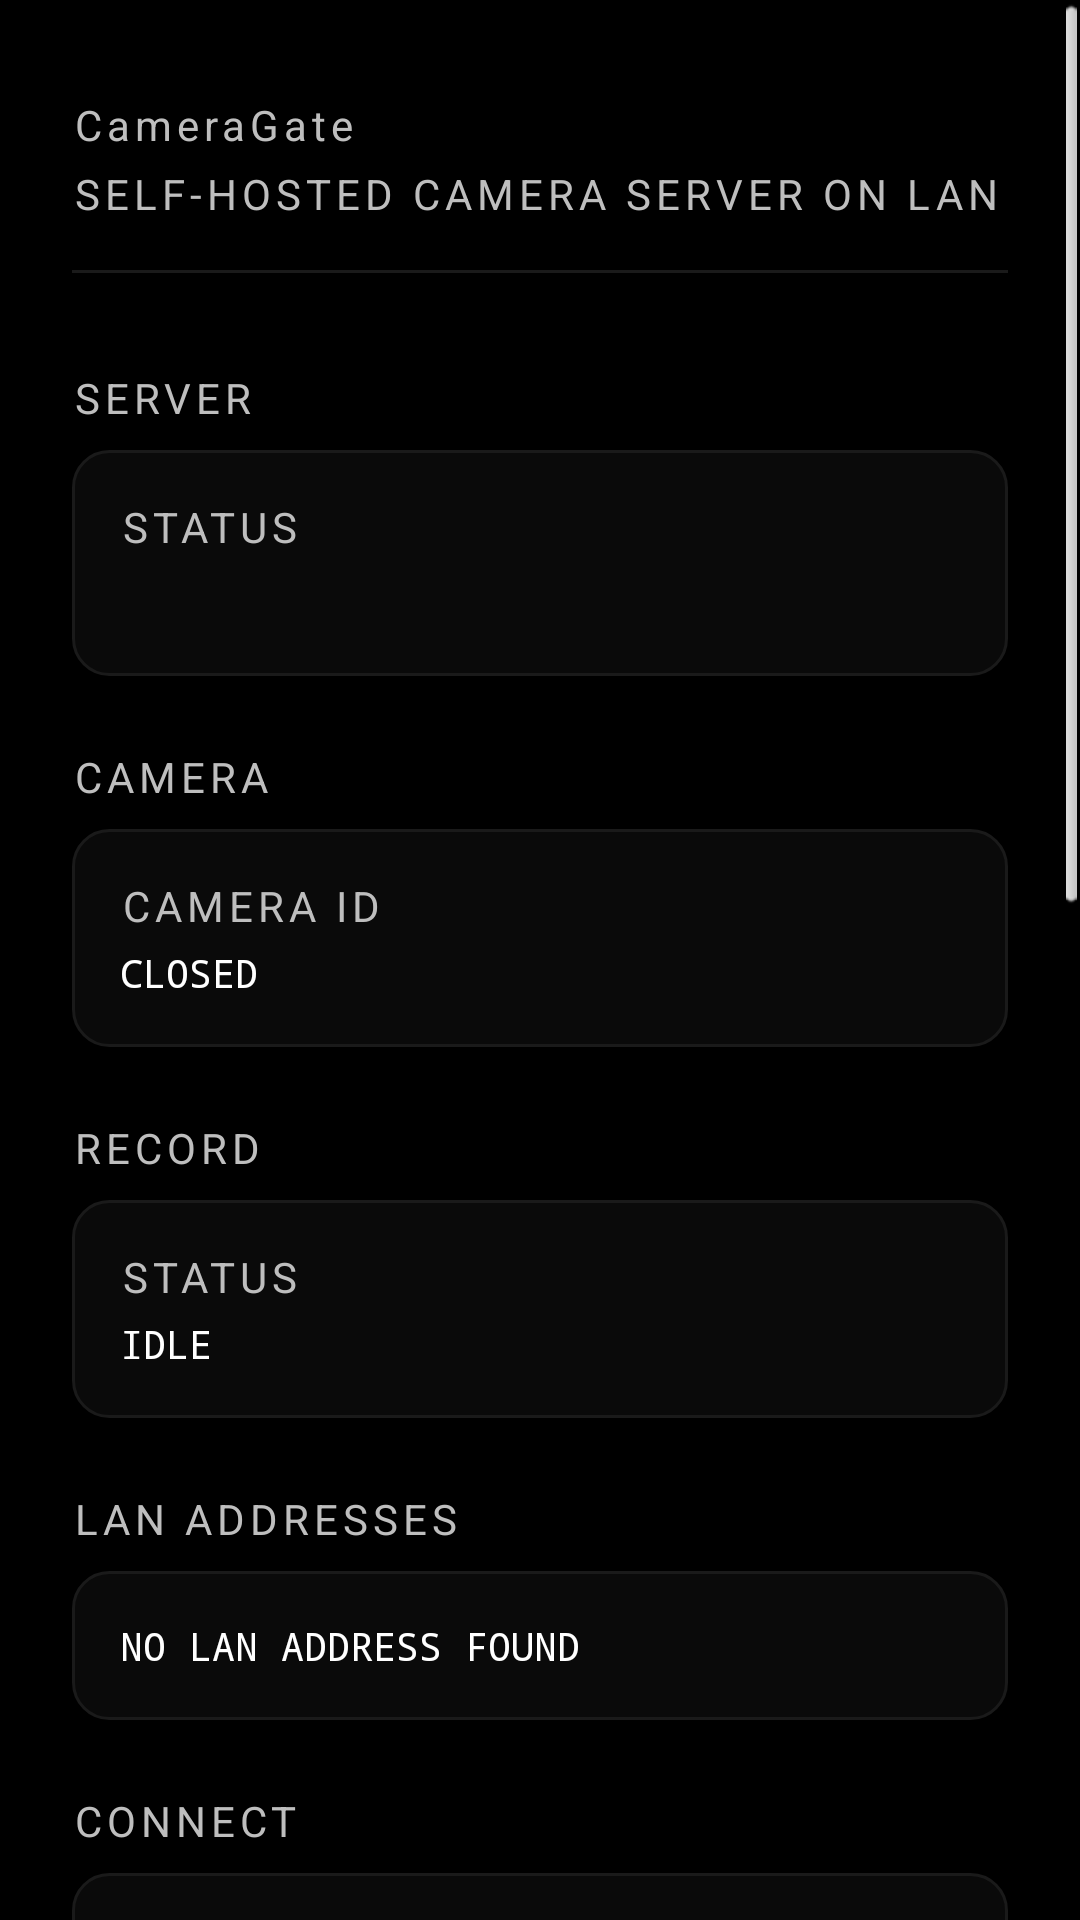

Reconstruct the res/layout file that produces this screen, plus the resources it refers to.
<!-- AndroidManifest.xml: activity theme LaunchTheme -->
<!-- res/layout/activity_main.xml -->
<?xml version="1.0" encoding="utf-8"?>
<ScrollView xmlns:android="http://schemas.android.com/apk/res/android"
    android:layout_width="match_parent"
    android:layout_height="match_parent"
    android:background="@color/background"
    android:fillViewport="true">

    <LinearLayout
        android:layout_width="match_parent"
        android:layout_height="wrap_content"
        android:orientation="vertical"
        android:paddingLeft="24dp"
        android:paddingRight="24dp"
        android:paddingTop="32dp"
        android:paddingBottom="32dp">

        
        <TextView
            style="@style/AppTitle"
            android:layout_width="wrap_content"
            android:layout_height="wrap_content"
            android:text="@string/app_title" />

        <TextView
            style="@style/StatusLabel"
            android:layout_width="wrap_content"
            android:layout_height="wrap_content"
            android:layout_marginTop="4dp"
            android:layout_marginBottom="16dp"
            android:text="@string/app_subtitle" />

        <View
            android:layout_width="match_parent"
            android:layout_height="1dp"
            android:layout_marginBottom="32dp"
            android:background="@color/divider" />

        
        <TextView
            style="@style/SectionHeader"
            android:layout_width="wrap_content"
            android:layout_height="wrap_content"
            android:layout_marginBottom="8dp"
            android:text="@string/sec_server" />

        <LinearLayout
            style="@style/Card"
            android:layout_marginBottom="24dp"
            android:orientation="vertical">

            <TextView
                style="@style/StatusLabel"
                android:layout_width="wrap_content"
                android:layout_height="wrap_content"
                android:text="@string/lbl_status" />

            <TextView
                android:id="@+id/status"
                style="@style/BodyStrong"
                android:layout_width="match_parent"
                android:layout_height="wrap_content"
                android:layout_marginTop="4dp" />
        </LinearLayout>

        
        <TextView
            style="@style/SectionHeader"
            android:layout_width="wrap_content"
            android:layout_height="wrap_content"
            android:layout_marginBottom="8dp"
            android:text="@string/sec_camera" />

        <LinearLayout
            style="@style/Card"
            android:layout_marginBottom="24dp"
            android:orientation="vertical">

            <TextView
                style="@style/StatusLabel"
                android:layout_width="wrap_content"
                android:layout_height="wrap_content"
                android:text="@string/lbl_camera" />

            <TextView
                android:id="@+id/camera_value"
                style="@style/MonoData"
                android:layout_width="match_parent"
                android:layout_height="wrap_content"
                android:layout_marginTop="4dp"
                android:text="@string/camera_closed" />
        </LinearLayout>

        
        <TextView
            style="@style/SectionHeader"
            android:layout_width="wrap_content"
            android:layout_height="wrap_content"
            android:layout_marginBottom="8dp"
            android:text="@string/sec_record" />

        <LinearLayout
            style="@style/Card"
            android:layout_marginBottom="24dp"
            android:orientation="vertical">

            <TextView
                style="@style/StatusLabel"
                android:layout_width="wrap_content"
                android:layout_height="wrap_content"
                android:text="@string/lbl_status" />

            <TextView
                android:id="@+id/record_value"
                style="@style/MonoData"
                android:layout_width="match_parent"
                android:layout_height="wrap_content"
                android:layout_marginTop="4dp"
                android:text="@string/recording_off" />
        </LinearLayout>

        
        <TextView
            style="@style/SectionHeader"
            android:layout_width="wrap_content"
            android:layout_height="wrap_content"
            android:layout_marginBottom="8dp"
            android:text="@string/sec_addresses" />

        <LinearLayout
            style="@style/Card"
            android:layout_marginBottom="24dp"
            android:orientation="vertical">

            <TextView
                android:id="@+id/urls"
                style="@style/MonoData"
                android:layout_width="match_parent"
                android:layout_height="wrap_content"
                android:text="@string/no_address" />
        </LinearLayout>

        
        <TextView
            style="@style/SectionHeader"
            android:layout_width="wrap_content"
            android:layout_height="wrap_content"
            android:layout_marginBottom="8dp"
            android:text="@string/sec_connect" />

        <LinearLayout
            android:id="@+id/card_connect"
            style="@style/Card"
            android:layout_marginBottom="24dp"
            android:gravity="center_horizontal"
            android:orientation="vertical">

            <ImageView
                android:id="@+id/qr"
                android:layout_width="192dp"
                android:layout_height="192dp"
                android:background="@android:color/white"
                android:contentDescription="@string/qr_content_desc"
                android:padding="8dp" />
        </LinearLayout>

        
        <TextView
            style="@style/SectionHeader"
            android:layout_width="wrap_content"
            android:layout_height="wrap_content"
            android:layout_marginBottom="8dp"
            android:text="@string/sec_preview" />

        <FrameLayout
            style="@style/Card"
            android:layout_width="match_parent"
            android:layout_height="240dp"
            android:layout_marginBottom="24dp"
            android:padding="0dp">

            <SurfaceView
                android:id="@+id/preview"
                android:layout_width="match_parent"
                android:layout_height="match_parent" />

            
            <ImageView
                android:id="@+id/stream_view"
                android:layout_width="match_parent"
                android:layout_height="match_parent"
                android:contentDescription="@string/sec_preview"
                android:scaleType="fitCenter"
                android:visibility="gone" />

            <TextView
                android:id="@+id/preview_hint"
                android:layout_width="match_parent"
                android:layout_height="match_parent"
                android:gravity="center"
                android:padding="16dp"
                android:text="@string/preview_hint"
                android:textColor="@color/text_secondary"
                android:textSize="11sp"
                android:visibility="gone" />
        </FrameLayout>

        
        <Button
            android:id="@+id/btn_record"
            style="@style/BtnOutline"
            android:layout_width="match_parent"
            android:layout_height="wrap_content"
            android:layout_marginBottom="8dp"
            android:text="@string/start_recording" />

        <Button
            android:id="@+id/btn_server"
            style="@style/BtnPrimary"
            android:layout_width="match_parent"
            android:layout_height="wrap_content"
            android:layout_marginBottom="8dp"
            android:text="@string/start_server" />

        <LinearLayout
            android:layout_width="match_parent"
            android:layout_height="wrap_content"
            android:orientation="horizontal">

            <Button
                android:id="@+id/btn_settings"
                style="@style/BtnOutline"
                android:layout_width="0dp"
                android:layout_height="wrap_content"
                android:layout_weight="1"
                android:text="@string/settings" />

            <Space
                android:layout_width="8dp"
                android:layout_height="1dp" />

            <Button
                android:id="@+id/btn_refresh"
                style="@style/BtnOutline"
                android:layout_width="0dp"
                android:layout_height="wrap_content"
                android:layout_weight="1"
                android:text="@string/refresh" />
        </LinearLayout>

    </LinearLayout>
</ScrollView>
<!-- resources referenced by this layout -->
<resources>
  <color name="background">#000000</color>
  <color name="divider">#1A1A1A</color>
  <color name="text_secondary">#666666</color>
  <string name="app_subtitle">SELF-HOSTED CAMERA SERVER ON LAN</string>
  <string name="app_title">CameraGate</string>
  <string name="camera_closed">CLOSED</string>
  <string name="lbl_camera">CAMERA ID</string>
  <string name="lbl_status">STATUS</string>
  <string name="no_address">NO LAN ADDRESS FOUND</string>
  <string name="preview_hint">CAMERA IS STREAMING TO THE LAN\nOPEN http://&lt;PHONE IP&gt;:PORT/ FROM ANY BROWSER</string>
  <string name="qr_content_desc">QR code of the server URL</string>
  <string name="recording_off">IDLE</string>
  <string name="refresh">REFRESH</string>
  <string name="sec_addresses">LAN ADDRESSES</string>
  <string name="sec_camera">CAMERA</string>
  <string name="sec_connect">CONNECT</string>
  <string name="sec_preview">PREVIEW</string>
  <string name="sec_record">RECORD</string>
  <string name="sec_server">SERVER</string>
  <string name="settings">SETTINGS</string>
  <string name="start_recording">START RECORDING</string>
  <string name="start_server">START SERVER</string>
  <style name="AppTitle">
          <item name="android:textSize">20sp</item>
          <item name="android:textStyle">bold</item>
          <item name="android:textColor">@color/text_primary</item>
      </style>
  <style name="BodyStrong">
          <item name="android:textSize">15sp</item>
          <item name="android:textStyle">bold</item>
          <item name="android:textColor">@color/text_primary</item>
      </style>
  <style name="Card">
          <item name="android:layout_width">match_parent</item>
          <item name="android:layout_height">wrap_content</item>
          <item name="android:background">@drawable/bg_card</item>
          <item name="android:padding">16dp</item>
      </style>
  <style name="MonoData">
          <item name="android:typeface">monospace</item>
          <item name="android:textSize">13sp</item>
          <item name="android:textColor">@color/text_primary</item>
      </style>
  <style name="SectionHeader">
          <item name="android:textSize">12sp</item>
          <item name="android:textStyle">bold</item>
          <item name="android:textColor">@color/text_secondary</item>
      </style>
  <style name="StatusLabel">
          <item name="android:textSize">10sp</item>
          <item name="android:textStyle">bold</item>
          <item name="android:textColor">@color/text_secondary</item>
      </style>
  <style name="LaunchTheme" parent="android:Theme.Black.NoTitleBar">
          <item name="android:windowBackground">@drawable/splash_bg</item>
      </style>
  <color name="text_primary">#FFFFFF</color>
  <!-- drawable bg_card (drawable) -->
  <?xml version="1.0" encoding="utf-8"?>
  <shape xmlns:android="http://schemas.android.com/apk/res/android">
      <solid android:color="@color/surface" />
      <stroke android:width="1dp" android:color="@color/divider" />
      <corners android:radius="12dp" />
  </shape>
  <!-- drawable bg_btn_disabled (drawable) -->
  <?xml version="1.0" encoding="utf-8"?>
  <shape xmlns:android="http://schemas.android.com/apk/res/android">
      <solid android:color="@color/white_05" />
      <corners android:radius="16dp" />
  </shape>
  <!-- drawable bg_btn_primary_pressed (drawable) -->
  <?xml version="1.0" encoding="utf-8"?>
  <shape xmlns:android="http://schemas.android.com/apk/res/android">
      <solid android:color="#B3FFFFFF" />
      <corners android:radius="16dp" />
  </shape>
  <!-- drawable bg_btn_primary (drawable) -->
  <?xml version="1.0" encoding="utf-8"?>
  <shape xmlns:android="http://schemas.android.com/apk/res/android">
      <solid android:color="@color/text_primary" />
      <corners android:radius="16dp" />
  </shape>
  <color name="surface">#0A0A0A</color>
  <color name="white_05">#0D0D0D</color>
  <color name="white_10">#1A1A1A</color>
</resources>
